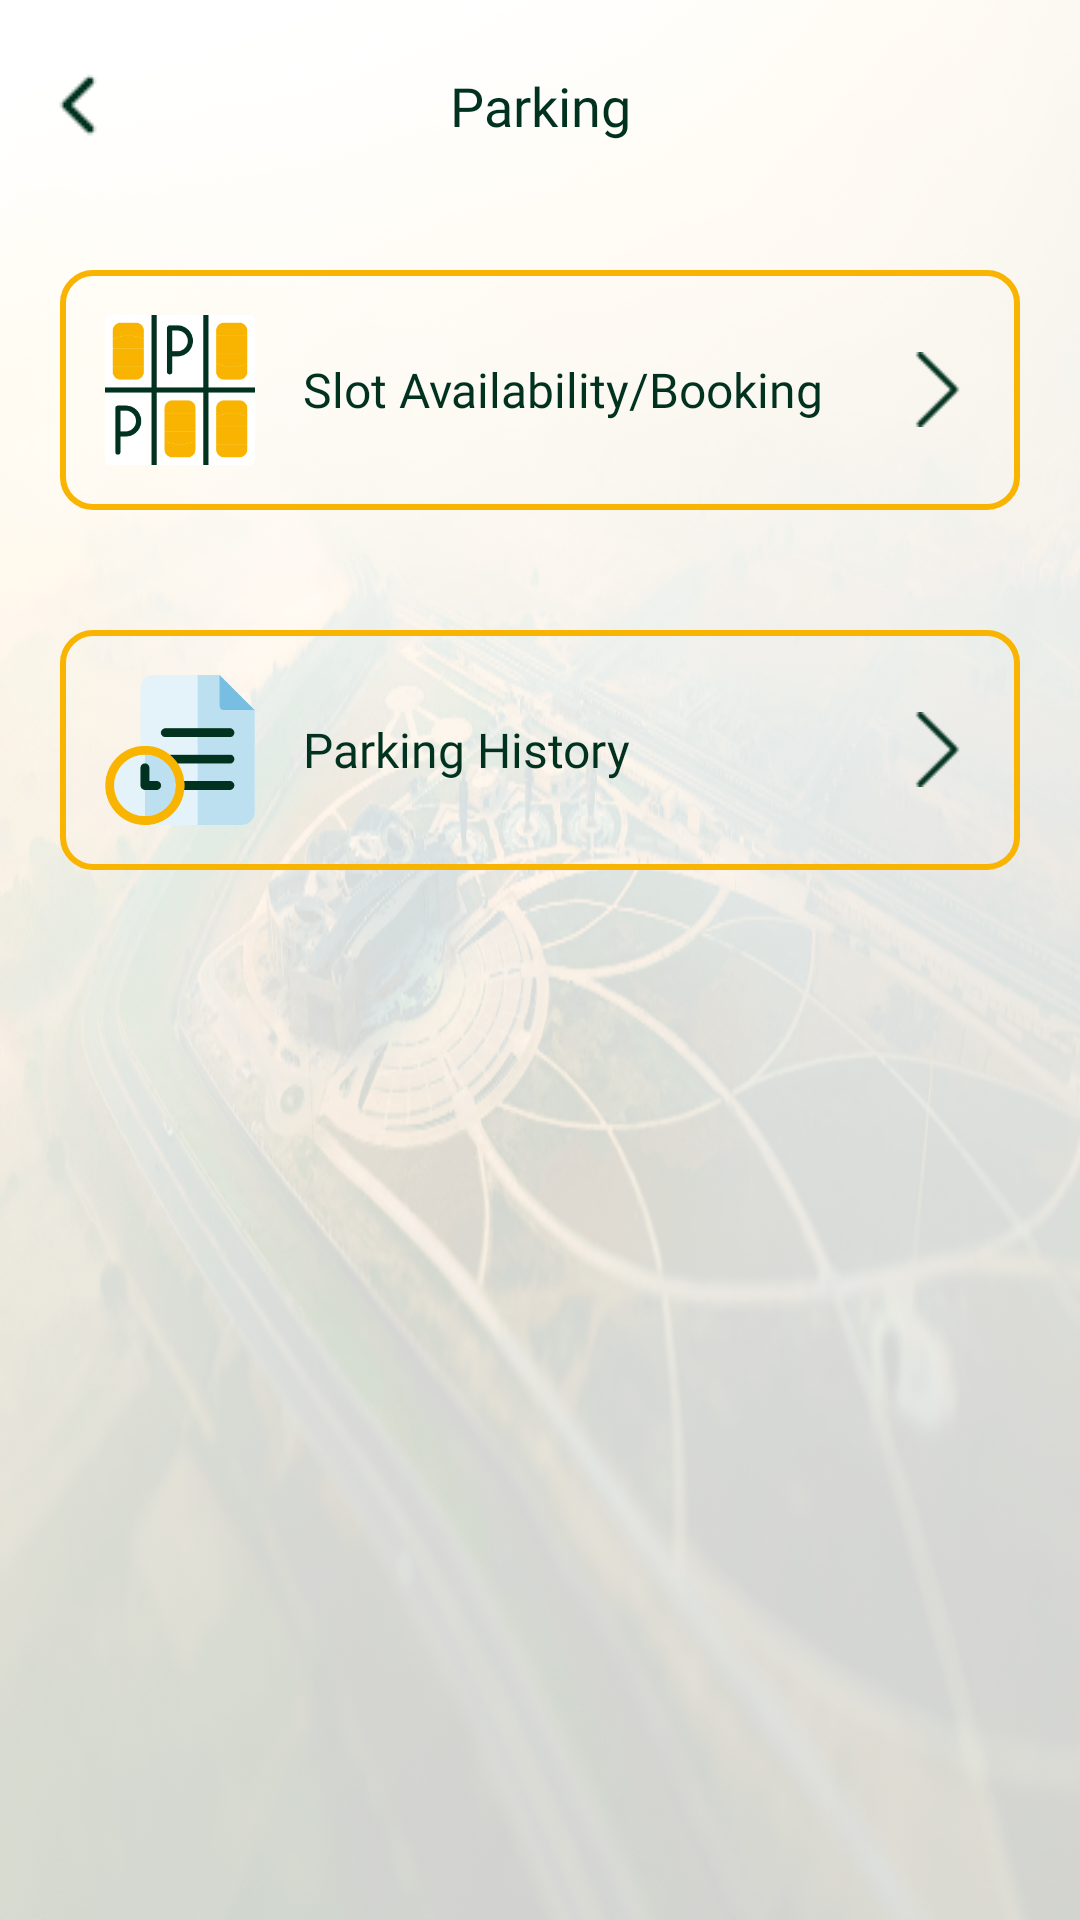

Layout XML and referenced resources for this Android screen:
<!-- AndroidManifest.xml: application theme Theme.LDA -->
<!-- res/layout/activity_parking.xml -->
<?xml version="1.0" encoding="utf-8"?>
<layout xmlns:android="http://schemas.android.com/apk/res/android"
    xmlns:app="http://schemas.android.com/apk/res-auto">

    <androidx.constraintlayout.widget.ConstraintLayout
        android:layout_width="match_parent"
        android:layout_height="match_parent"
        android:background="@drawable/last_01">

        <View
            android:id="@+id/white_overlay"
            android:layout_width="match_parent"
            android:layout_height="match_parent"
            android:background="#80FFFFFF"
            app:layout_constraintTop_toTopOf="parent"
            app:layout_constraintBottom_toBottomOf="parent"
            app:layout_constraintStart_toStartOf="parent"
            app:layout_constraintEnd_toEndOf="parent" />

        
        <androidx.constraintlayout.widget.ConstraintLayout
            android:id="@+id/nav_bar"
            android:layout_width="match_parent"
            android:layout_height="70dp"
            app:layout_constraintTop_toTopOf="parent"
            app:layout_constraintStart_toStartOf="parent"
            app:layout_constraintEnd_toEndOf="parent"
            >

            <TextView
                android:layout_width="wrap_content"
                android:layout_height="wrap_content"
                android:text="Parking"
                app:layout_constraintTop_toTopOf="parent"
                app:layout_constraintStart_toStartOf="parent"
                app:layout_constraintEnd_toEndOf="parent"
                app:layout_constraintBottom_toBottomOf="parent"
                android:textSize="18sp"
                android:fontFamily="@font/montserrat_bold"
                android:textColor="@color/primary" />

            <ImageView
                android:id="@+id/back_button"
                android:layout_width="wrap_content"
                android:layout_height="wrap_content"
                android:src="@drawable/left_icon"
                app:layout_constraintTop_toTopOf="parent"
                app:layout_constraintBottom_toBottomOf="parent"
                app:layout_constraintStart_toStartOf="parent"
                android:layout_marginStart="10dp"/>
        </androidx.constraintlayout.widget.ConstraintLayout>



        <LinearLayout
            android:id="@+id/parent_linear_layout"
            android:layout_width="match_parent"
            android:layout_height="wrap_content"
            android:orientation="vertical"
            app:layout_constraintTop_toBottomOf="@id/nav_bar"
            app:layout_constraintStart_toStartOf="parent"
            app:layout_constraintEnd_toEndOf="parent">

            
            <LinearLayout
                android:id="@+id/div_slot_booking"
                android:layout_width="match_parent"
                android:layout_height="wrap_content"
                android:layout_margin="20dp"
                android:orientation="horizontal"
                android:background="@drawable/apply_card_background"
                android:gravity="center_vertical"
                android:padding="15dp">

                <LinearLayout
                    android:layout_width="50dp"
                    android:layout_height="50dp"
                    android:background="@drawable/apply_zoom_background"
                    android:gravity="center">

                    <ImageView
                        android:layout_width="wrap_content"
                        android:layout_height="wrap_content"
                        android:src="@drawable/slot" />
                </LinearLayout>

                <TextView
                    android:layout_width="0dp"
                    android:layout_height="wrap_content"
                    android:layout_weight="1"
                    android:layout_marginStart="16dp"
                    android:fontFamily="@font/montserrat_bold"
                    android:text="Slot Availability/Booking"
                    android:textColor="@color/primary"
                    android:textSize="16sp" />

                <ImageView
                    android:layout_width="25dp"
                    android:layout_height="25dp"
                    android:src="@drawable/arrow_icon" />
            </LinearLayout>

            
            <LinearLayout
                android:id="@+id/div_parking_history"
                android:layout_width="match_parent"
                android:layout_height="wrap_content"
                android:layout_margin="20dp"
                android:orientation="horizontal"
                android:background="@drawable/apply_card_background"
                android:gravity="center_vertical"
                android:padding="15dp">

                <LinearLayout
                    android:layout_width="50dp"
                    android:layout_height="50dp"
                    android:gravity="center">

                    <ImageView
                        android:layout_width="wrap_content"
                        android:layout_height="wrap_content"
                        android:src="@drawable/history" />
                </LinearLayout>

                <TextView
                    android:layout_width="0dp"
                    android:layout_height="wrap_content"
                    android:layout_weight="1"
                    android:layout_marginStart="16dp"
                    android:fontFamily="@font/montserrat_bold"
                    android:text="Parking History"
                    android:textColor="@color/primary"
                    android:textSize="16sp" />

                <ImageView
                    android:layout_width="25dp"
                    android:layout_height="25dp"
                    android:src="@drawable/arrow_icon" />
            </LinearLayout>

        </LinearLayout>


    </androidx.constraintlayout.widget.ConstraintLayout>

</layout>
<!-- resources referenced by this layout -->
<resources>
  <color name="primary">#013220</color>
  <!-- drawable apply_card_background (drawable) -->
  <?xml version="1.0" encoding="utf-8"?>
  <shape xmlns:android="http://schemas.android.com/apk/res/android"
      android:shape="rectangle">
      <corners android:radius="10dp"/>
      <stroke android:color="@color/secondary" android:width="2dp"/>
  
  </shape>
  <!-- drawable arrow_icon: png bitmap (drawable, 633 bytes) -->
  <!-- drawable history: png bitmap (drawable, 8064 bytes) -->
  <!-- drawable last_01: png bitmap (drawable, 649922 bytes) -->
  <!-- drawable left_icon: png bitmap (drawable, 384 bytes) -->
  <!-- drawable slot: png bitmap (drawable, 8122 bytes) -->
  <style name="Theme.LDA" parent="Base.Theme.LDA" />
  <color name="secondary">#F8B400</color>
  <style name="Base.Theme.LDA" parent="Theme.MaterialComponents.Light.DarkActionBar">
          
          
          <item name="colorPrimaryDark">@color/primary</item>
          <item name="colorPrimary">@color/primary</item>
          <item name="colorSecondary">@color/secondary</item>
      </style>
</resources>
